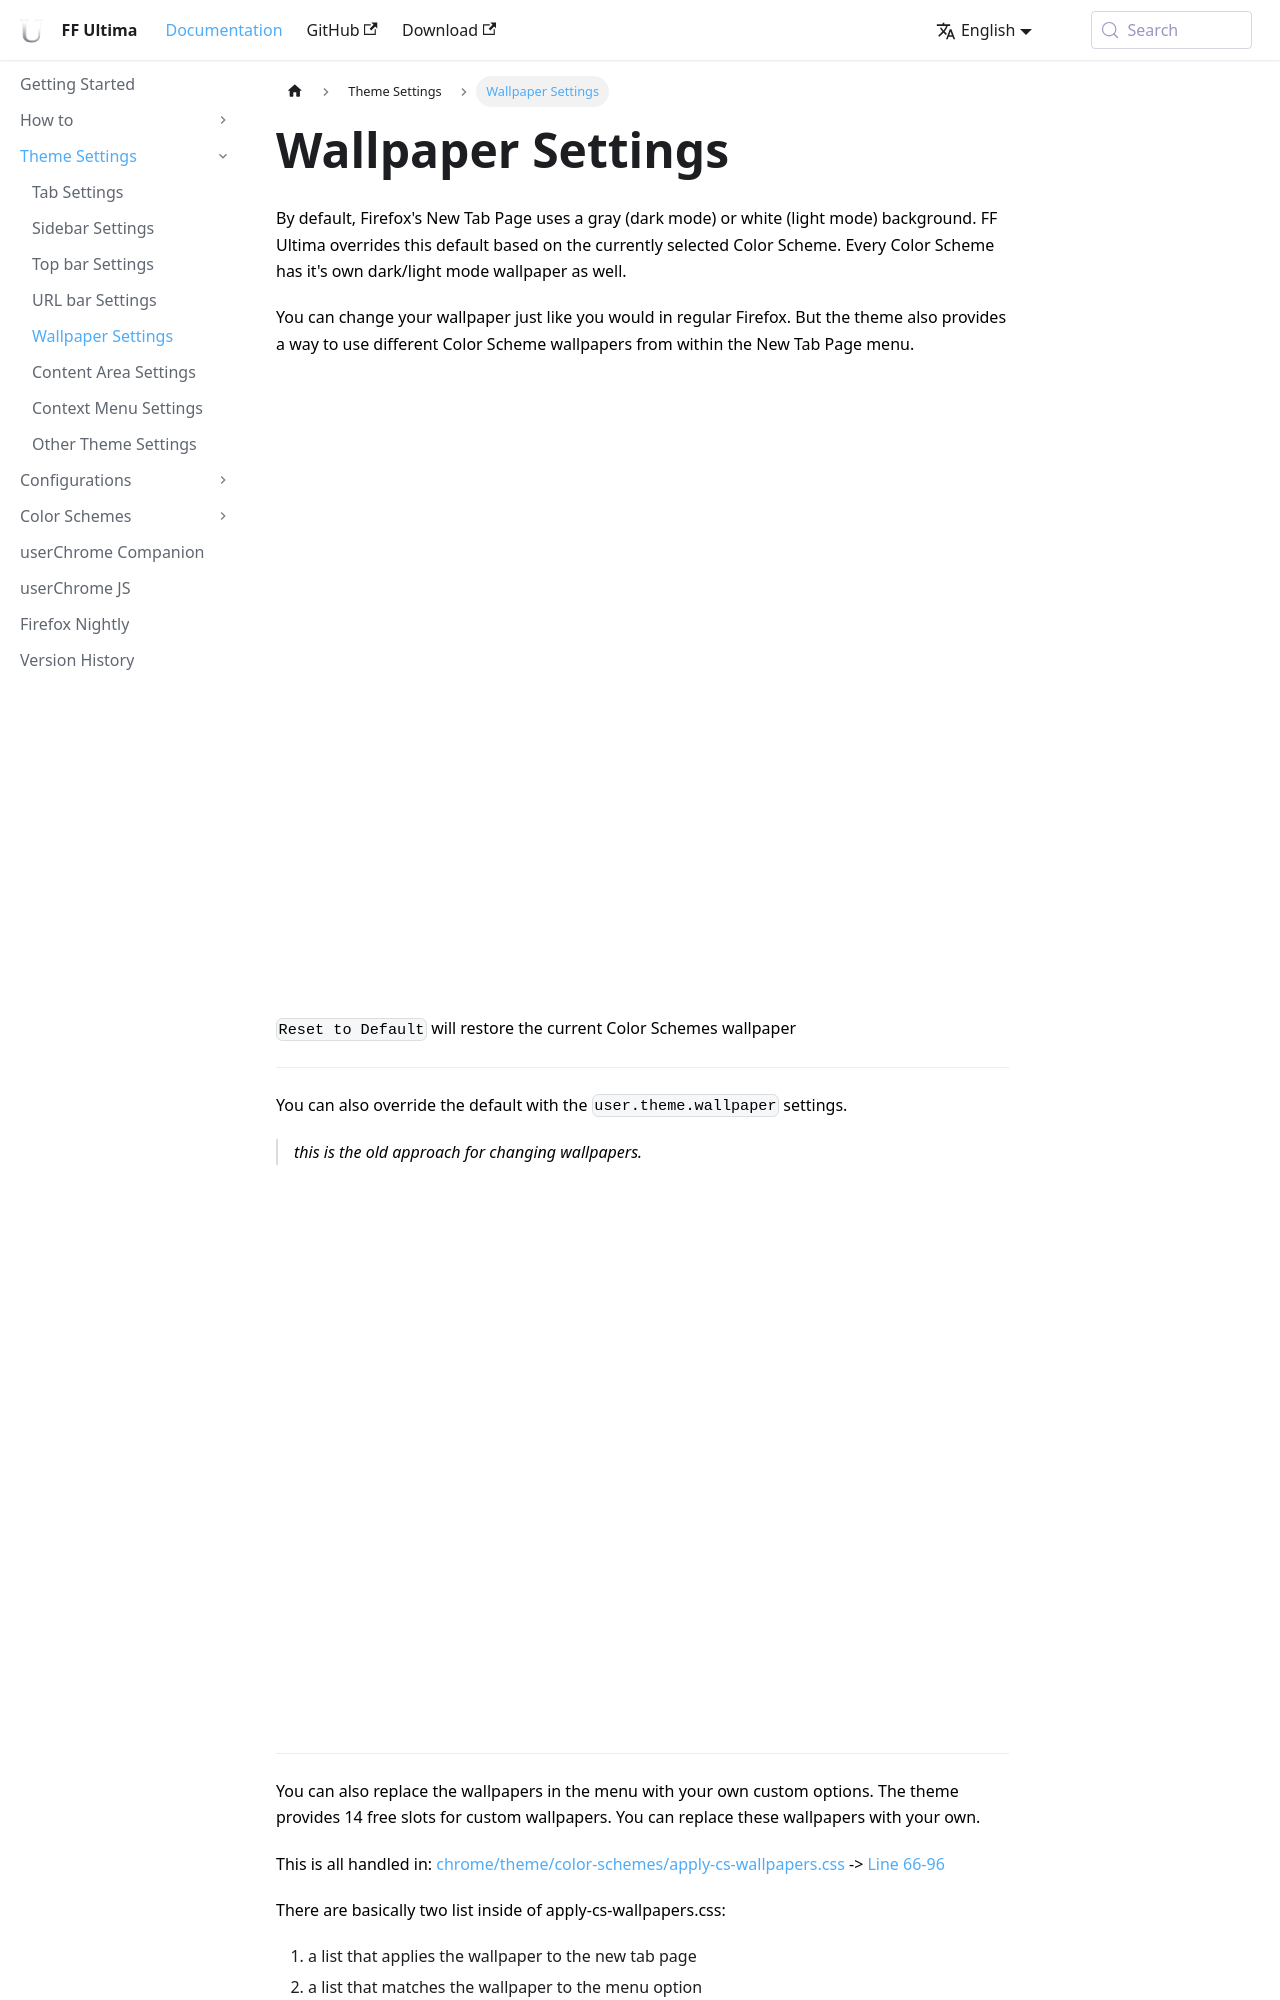

repository: ff-ultima/ff-ultima.github.io · page: docs/settings/wallpaper-settings.html · generator: docusaurus

---
sidebar_position: 5
description: Using custom wallpapers
---

# Wallpaper Settings

By default, Firefox's New Tab Page uses a gray (dark mode) or white (light mode) background. FF Ultima overrides this default based on the currently selected Color Scheme. Every Color Scheme has it's own dark/light mode wallpaper as well.

You can change your wallpaper just like you would in regular Firefox. But the theme also provides a way to use different Color Scheme wallpapers from within the New Tab Page menu.

<iframe width="100%" height="631" src="https://www.youtube.com/embed/ab6Q-f1hnMM?si=wPpXLllkmF43VvZH" title="YouTube video player" frameborder="0" allow="accelerometer; autoplay; clipboard-write; encrypted-media; gyroscope; picture-in-picture; web-share; fullscreen" referrerpolicy="strict-origin-when-cross-origin" allowfullscreen></iframe>

`Reset to Default` will restore the current Color Schemes wallpaper

---

You can also override the default with the `user.theme.wallpaper` settings.

> *this is the old approach for changing wallpapers.*

<iframe width="100%" height="540" src="https://github.com/user-attachments/assets/f2d564fb-5382-4696-a219-660c6b96c8ae" title="YouTube video player" frameborder="0" allow="accelerometer; autoplay; clipboard-write; encrypted-media; gyroscope; picture-in-picture; web-share; fullscreen" referrerpolicy="strict-origin-when-cross-origin" allowfullscreen></iframe>

---

You can also replace the wallpapers in the menu with your own custom options. The theme provides 14 free slots for custom wallpapers. You can replace these wallpapers with your own.
